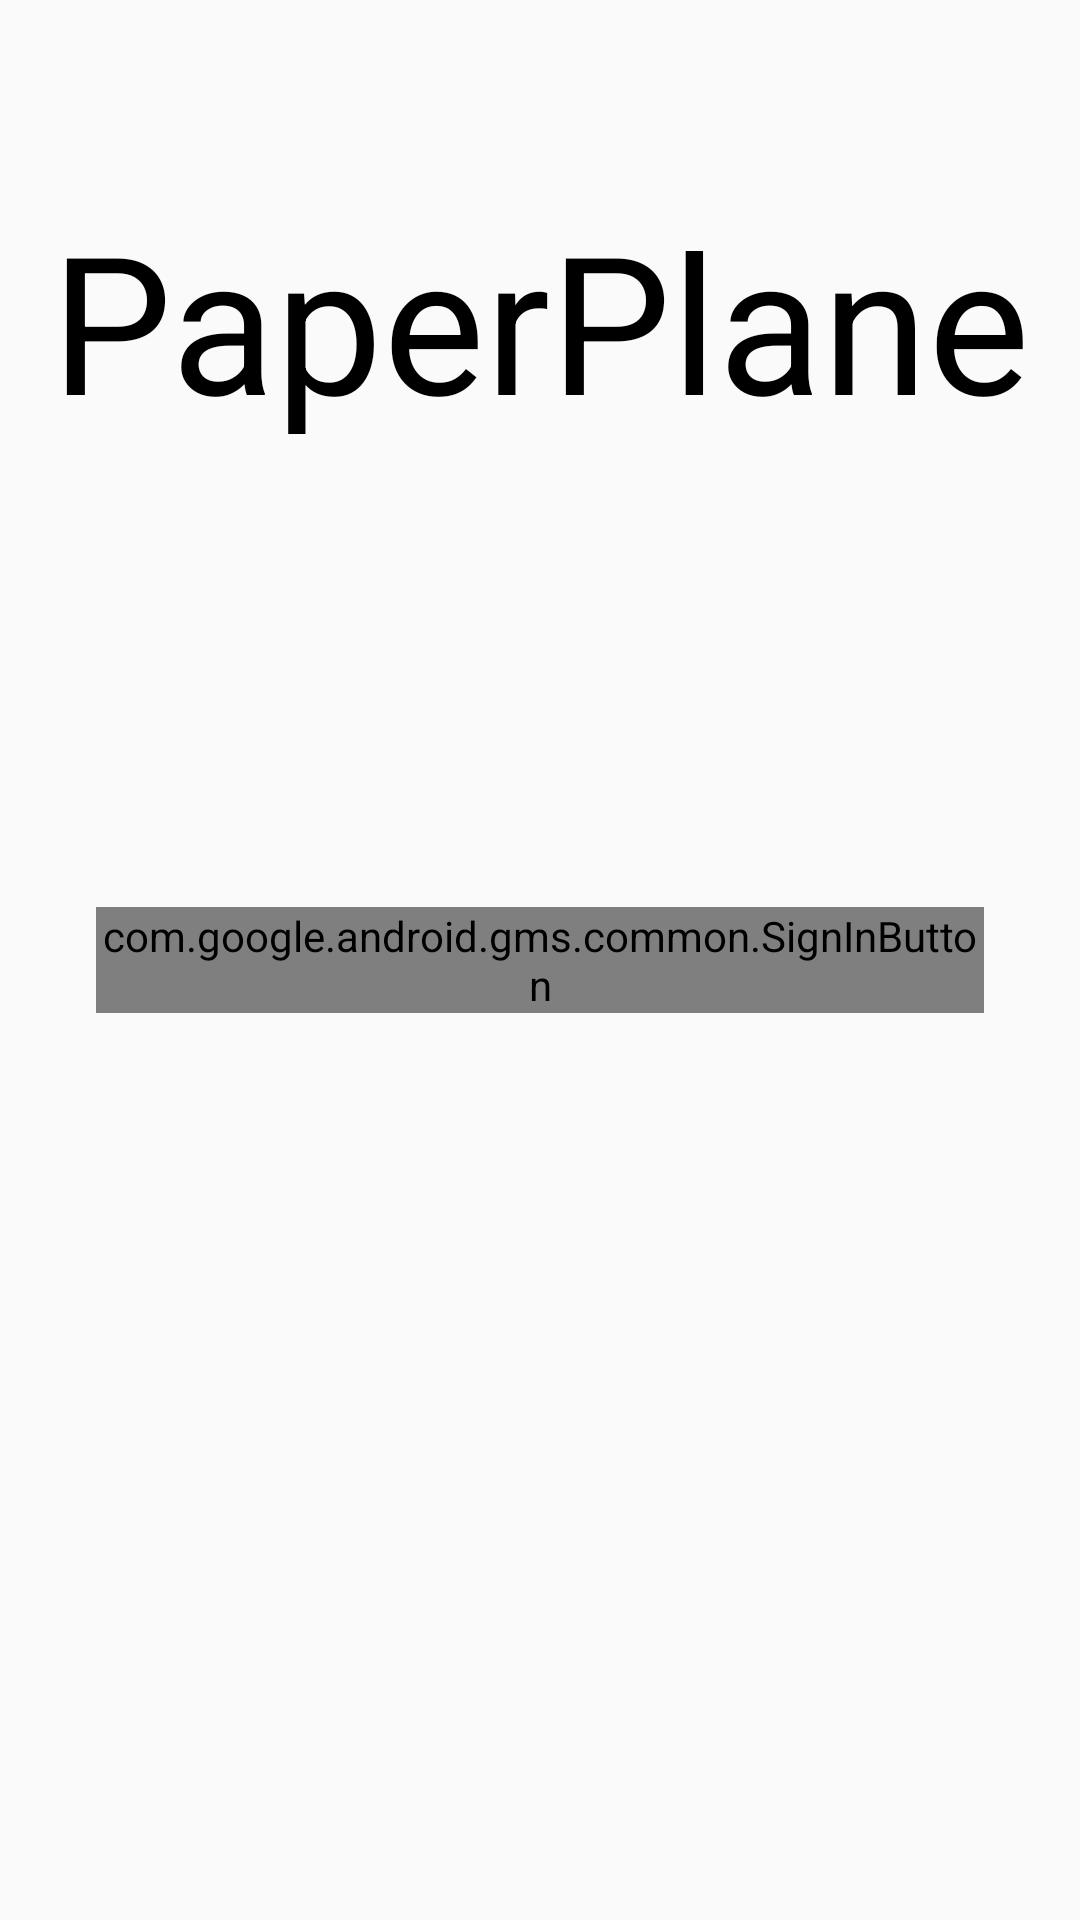

Reconstruct the res/layout file that produces this screen, plus the resources it refers to.
<!-- AndroidManifest.xml: application theme AppTheme -->
<!-- res/layout/activity_login.xml -->
<?xml version="1.0" encoding="utf-8"?>
<LinearLayout xmlns:android="http://schemas.android.com/apk/res/android"
    xmlns:app="http://schemas.android.com/apk/res-auto"
    xmlns:tools="http://schemas.android.com/tools"
    android:layout_width="match_parent"
    android:layout_height="match_parent"
    tools:context=".LoginActivity"
    android:orientation="vertical">

    <LinearLayout
        android:layout_width="match_parent"
        android:layout_height="0dp"
        android:layout_weight="1">

        <TextView
            android:layout_width="match_parent"
            android:layout_height="wrap_content"
            android:text="PaperPlane"
            android:layout_gravity="center"
            android:gravity="center"
            android:textSize="64dp"
            android:textColor="#000000">

        </TextView>

    </LinearLayout>

    <LinearLayout
        android:layout_width="match_parent"
        android:layout_height="0dp"
        android:layout_weight="1">

        <com.google.android.gms.common.SignInButton
            android:id="@+id/sign_in_button"
            android:layout_gravity="center"
            android:layout_width="match_parent"
            android:layout_height="wrap_content"
            android:layout_margin="32dp"/>

    </LinearLayout>

    <LinearLayout
        android:layout_width="match_parent"
        android:layout_height="0dp"
        android:layout_weight="1">

    </LinearLayout>

</LinearLayout>
<!-- resources referenced by this layout -->
<resources>
  <style name="AppTheme" parent="Theme.AppCompat.Light.NoActionBar">
      
      <item name="colorPrimary">#ffffff</item>
      <item name="colorPrimaryDark">#000000</item>
      <item name="colorAccent">@color/colorAccent</item>
      </style>
  <!-- not gathered from this repository: default colours our renderer supplied (Android Studio template values) -->
  <color name="colorAccent">#FF03DAC5</color>
</resources>
